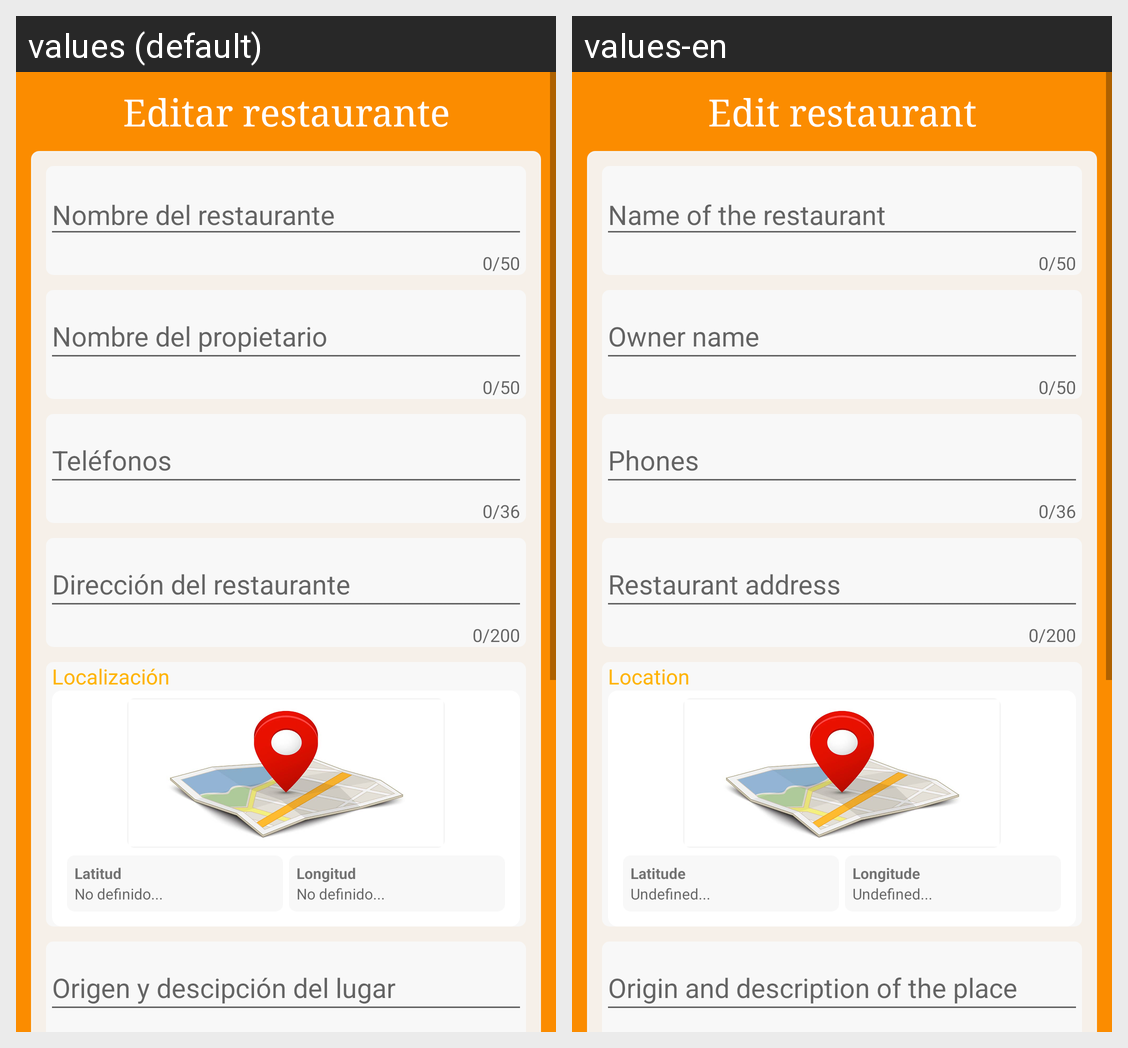

This grid shows one Android layout under two languages. Give, for every string resource on the screen, its name, the default text and each shown locale's text.
Android screen res/layout/activity_edit_restaurant.xml rendered under 2 locales, left to right: values (default), values-en. Device: Nexus 5 (rendered at 1080×1920; each locale shown at half size, 540×960, under a caption strip naming it); theme AppTheme.
Strings drawn on this screen, with the default value and each locale's value (text and hints the layout hard-codes, and strings that could not be matched under every locale, appear in the picture but are not listed):

title_edit_restaurant
  values: Editar restaurante
  values-en: Edit restaurant

tv_location
  values: Localización
  values-en: Location

tv_latitude
  values: Latitud
  values-en: Latitude

tv_lat_lng
  values: No definido...
  values-en: Undefined...

tv_longitude
  values: Longitud
  values-en: Longitude
